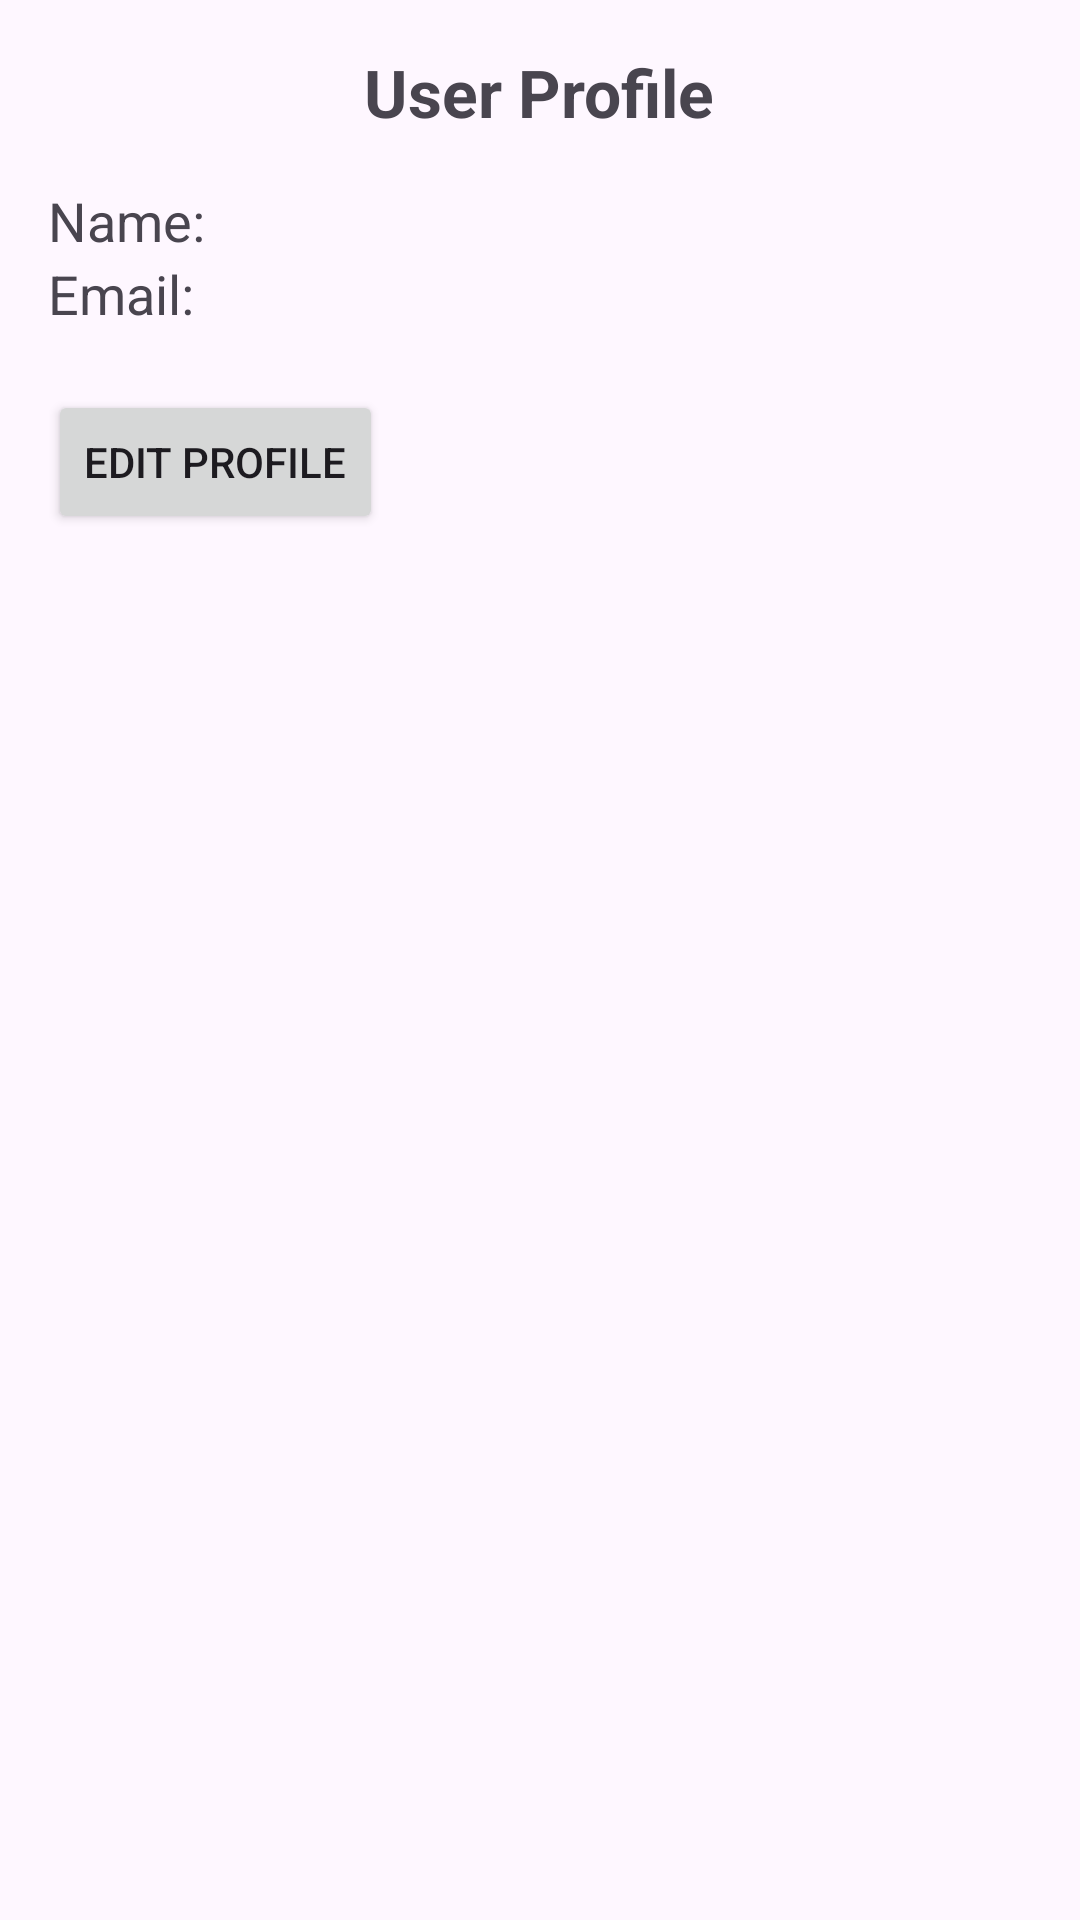

The Android layout XML behind this screen, and the referenced resources:
<!-- AndroidManifest.xml: application theme Theme.KrushikMitr -->
<!-- res/layout/activity_profile.xml -->
<?xml version="1.0" encoding="utf-8"?>
<LinearLayout xmlns:android="http://schemas.android.com/apk/res/android"
    android:layout_width="match_parent"
    android:layout_height="match_parent"
    android:orientation="vertical"
    android:padding="16dp">

    <TextView
        android:id="@+id/tvProfileTitle"
        android:layout_width="wrap_content"
        android:layout_height="wrap_content"
        android:text="User Profile"
        android:textSize="22sp"
        android:textStyle="bold"
        android:layout_gravity="center"
        android:layout_marginBottom="16dp"/>

    <TextView
        android:id="@+id/tvUserName"
        android:layout_width="wrap_content"
        android:layout_height="wrap_content"
        android:text="Name: "
        android:textSize="18sp"/>

    <TextView
        android:id="@+id/tvUserEmail"
        android:layout_width="wrap_content"
        android:layout_height="wrap_content"
        android:text="Email: "
        android:textSize="18sp"/>

    <Button
        android:id="@+id/btnEditProfile"
        android:layout_width="wrap_content"
        android:layout_height="wrap_content"
        android:text="Edit Profile"
        android:layout_marginTop="20dp"/>

</LinearLayout>
<!-- resources referenced by this layout -->
<resources>
  <style name="Theme.KrushikMitr" parent="Base.Theme.KrushikMitr" />
  <style name="Base.Theme.KrushikMitr" parent="Theme.Material3.DayNight.NoActionBar">
          
          
      </style>
</resources>
